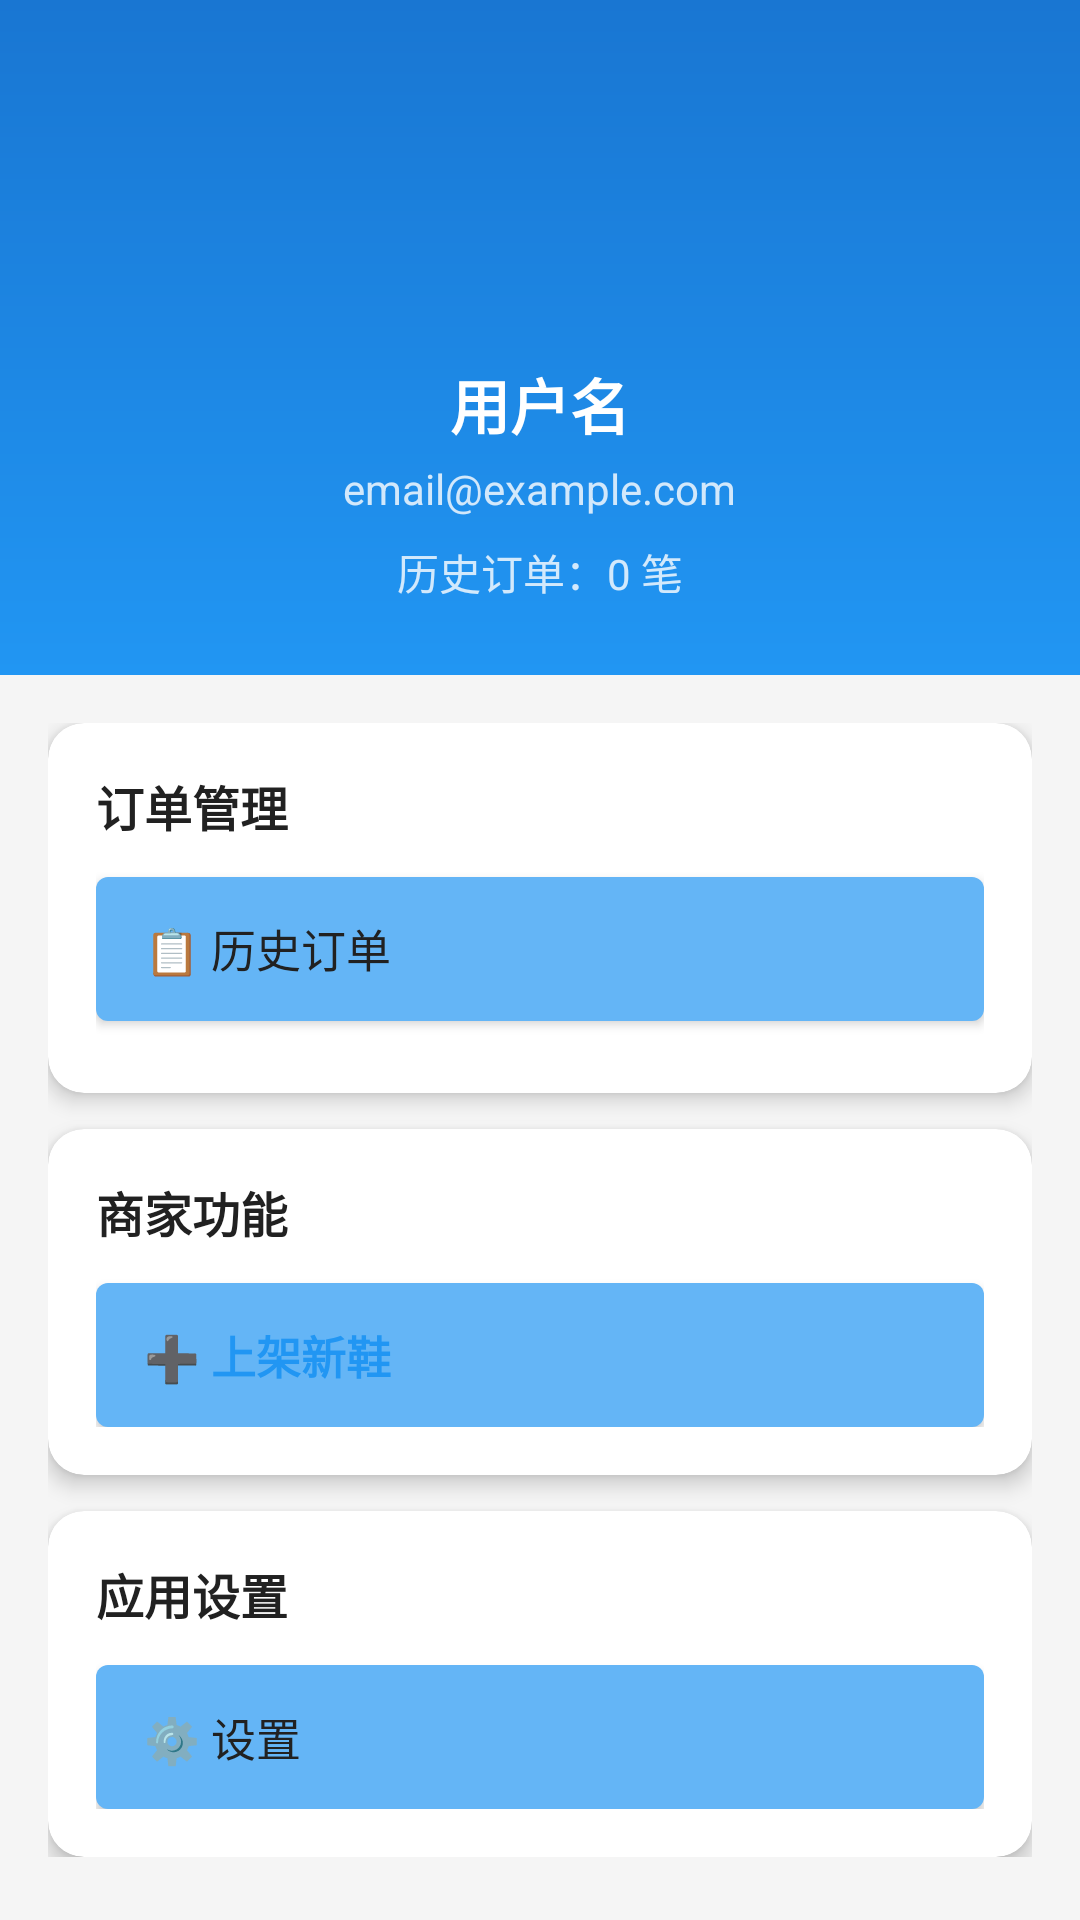

Layout XML and referenced resources for this Android screen:
<!-- AndroidManifest.xml: application theme AppTheme -->
<!-- res/layout/fragment_profile.xml -->
<?xml version="1.0" encoding="utf-8"?>
<ScrollView xmlns:android="http://schemas.android.com/apk/res/android"
    xmlns:app="http://schemas.android.com/apk/res-auto"
    android:layout_width="match_parent"
    android:layout_height="match_parent"
    android:background="@color/background">

    <LinearLayout
        android:layout_width="match_parent"
        android:layout_height="wrap_content"
        android:orientation="vertical">

        
        <LinearLayout
            android:layout_width="match_parent"
            android:layout_height="wrap_content"
            android:background="@drawable/bg_gradient_primary"
            android:orientation="vertical"
            android:padding="24dp">

            <ImageView
                android:layout_width="80dp"
                android:layout_height="80dp"
                android:layout_gravity="center_horizontal"
                android:background="@drawable/bg_circle_white"
                android:padding="16dp"
                android:src="@drawable/ic_person_white"
                android:layout_marginBottom="16dp" />

            <TextView
                android:id="@+id/tv_username"
                android:layout_width="wrap_content"
                android:layout_height="wrap_content"
                android:layout_gravity="center_horizontal"
                android:text="用户名"
                android:textColor="@android:color/white"
                android:textSize="20sp"
                android:textStyle="bold"
                android:layout_marginBottom="4dp" />

            <TextView
                android:id="@+id/tv_email"
                android:layout_width="wrap_content"
                android:layout_height="wrap_content"
                android:layout_gravity="center_horizontal"
                android:text="email@example.com"
                android:textColor="@android:color/white"
                android:textSize="14sp"
                android:alpha="0.8"
                android:layout_marginBottom="8dp" />

            <TextView
                android:id="@+id/tv_order_count"
                android:layout_width="wrap_content"
                android:layout_height="wrap_content"
                android:layout_gravity="center_horizontal"
                android:text="历史订单：0 笔"
                android:textColor="@android:color/white"
                android:textSize="14sp"
                android:alpha="0.8" />

        </LinearLayout>

        
        <LinearLayout
            android:layout_width="match_parent"
            android:layout_height="wrap_content"
            android:orientation="vertical"
            android:padding="16dp">

            
            <androidx.cardview.widget.CardView
                android:layout_width="match_parent"
                android:layout_height="wrap_content"
                android:layout_marginBottom="12dp"
                app:cardCornerRadius="12dp"
                app:cardElevation="4dp">

                <LinearLayout
                    android:layout_width="match_parent"
                    android:layout_height="wrap_content"
                    android:orientation="vertical"
                    android:padding="16dp">

                    <TextView
                        android:layout_width="wrap_content"
                        android:layout_height="wrap_content"
                        android:text="订单管理"
                        android:textSize="16sp"
                        android:textColor="@color/text_primary"
                        android:textStyle="bold"
                        android:layout_marginBottom="12dp" />

                    <Button
                        android:id="@+id/btn_order_history"
                        android:layout_width="match_parent"
                        android:layout_height="48dp"
                        android:background="@drawable/bg_button_text"
                        android:text="📋 历史订单"
                        android:textColor="@color/text_primary"
                        android:textSize="15sp"
                        android:gravity="start|center_vertical"
                        android:paddingStart="16dp"
                        android:layout_marginBottom="8dp" />

                </LinearLayout>

            </androidx.cardview.widget.CardView>

            
            <androidx.cardview.widget.CardView
                android:layout_width="match_parent"
                android:layout_height="wrap_content"
                android:layout_marginBottom="12dp"
                app:cardCornerRadius="12dp"
                app:cardElevation="4dp">

                <LinearLayout
                    android:layout_width="match_parent"
                    android:layout_height="wrap_content"
                    android:orientation="vertical"
                    android:padding="16dp">

                    <TextView
                        android:layout_width="wrap_content"
                        android:layout_height="wrap_content"
                        android:text="商家功能"
                        android:textSize="16sp"
                        android:textColor="@color/text_primary"
                        android:textStyle="bold"
                        android:layout_marginBottom="12dp" />

                    <Button
                        android:id="@+id/btn_add_shoe"
                        android:layout_width="match_parent"
                        android:layout_height="48dp"
                        android:background="@drawable/bg_button_text"
                        android:text="➕ 上架新鞋"
                        android:textColor="@color/primary"
                        android:textSize="15sp"
                        android:textStyle="bold"
                        android:gravity="start|center_vertical"
                        android:paddingStart="16dp" />

                </LinearLayout>

            </androidx.cardview.widget.CardView>

            
            <androidx.cardview.widget.CardView
                android:layout_width="match_parent"
                android:layout_height="wrap_content"
                app:cardCornerRadius="12dp"
                app:cardElevation="4dp">

                <LinearLayout
                    android:layout_width="match_parent"
                    android:layout_height="wrap_content"
                    android:orientation="vertical"
                    android:padding="16dp">

                    <TextView
                        android:layout_width="wrap_content"
                        android:layout_height="wrap_content"
                        android:text="应用设置"
                        android:textSize="16sp"
                        android:textColor="@color/text_primary"
                        android:textStyle="bold"
                        android:layout_marginBottom="12dp" />

                    <Button
                        android:id="@+id/btn_settings"
                        android:layout_width="match_parent"
                        android:layout_height="48dp"
                        android:background="@drawable/bg_button_text"
                        android:text="⚙️ 设置"
                        android:textColor="@color/text_primary"
                        android:textSize="15sp"
                        android:gravity="start|center_vertical"
                        android:paddingStart="16dp" />

                </LinearLayout>

            </androidx.cardview.widget.CardView>

        </LinearLayout>

    </LinearLayout>

</ScrollView>
<!-- resources referenced by this layout -->
<resources>
  <color name="background">#F5F5F5</color>
  <color name="primary">#2196F3</color>
  <color name="text_primary">#212121</color>
  <!-- drawable bg_button_text (drawable) -->
  <?xml version="1.0" encoding="utf-8"?>
  <selector xmlns:android="http://schemas.android.com/apk/res/android">
      
      <item android:state_pressed="true">
          <shape android:shape="rectangle">
              <solid android:color="#2196F3" /> 
              <corners android:radius="4dp" />
          </shape>
      </item>
      
      <item>
          <shape android:shape="rectangle">
              <solid android:color="#64B5F6" /> 
              <corners android:radius="4dp" />
          </shape>
      </item>
  </selector>
  <!-- drawable bg_gradient_primary (drawable) -->
  <?xml version="1.0" encoding="utf-8"?>
  <shape xmlns:android="http://schemas.android.com/apk/res/android">
      <gradient
          android:angle="270"
          android:endColor="@color/primary"
          android:startColor="@color/primary_dark" />
  </shape>
  <style name="AppTheme" parent="Theme.MaterialComponents.Light.DarkActionBar">
          <item name="colorPrimary">@color/primary</item>
          <item name="colorPrimaryDark">@color/primary_dark</item>
          <item name="colorAccent">@color/accent</item>
          <item name="android:windowBackground">@color/background</item>
      </style>
  <color name="primary_dark">#1976D2</color>
  <color name="accent">#FF5722</color>
</resources>
